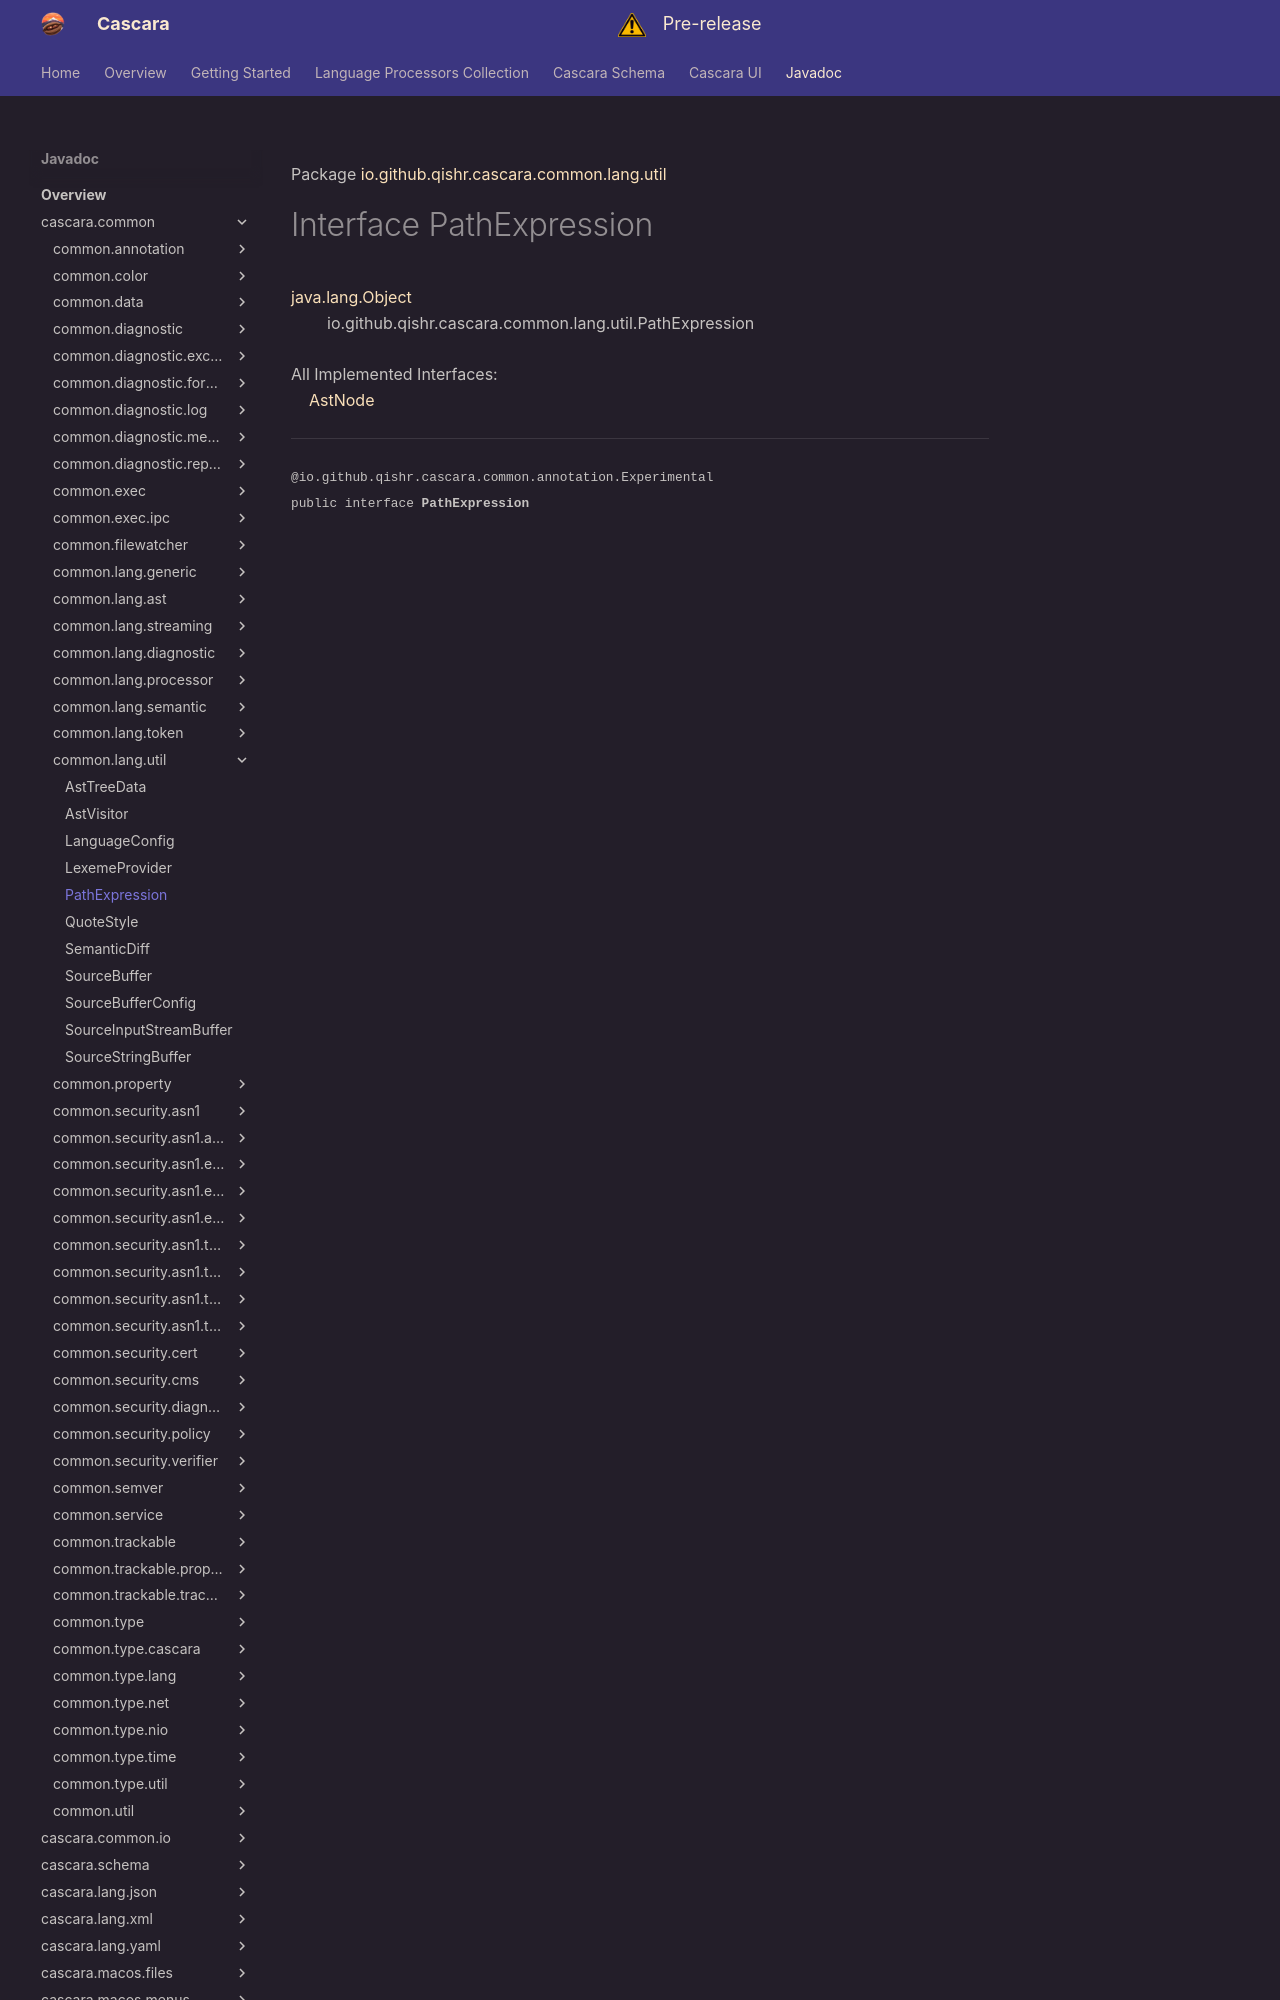

repository: qishr/qishr.github.io · page: javadoc/latest/cascara.common/io/github/qishr/cascara/common/lang/util/PathExpression/index.html · generator: mkdocs

Package [io.github.qishr.cascara.common.lang.util](index.md)

# Interface PathExpression
[java.lang.Object](https://docs.oracle.com/en/java/javase/24/docs/api/java.base/java/lang/Object.html)<br/>
        io.github.qishr.cascara.common.lang.util.PathExpression<br/>
<br/>
All Implemented Interfaces:<br/>
    [AstNode](../../../../../../../io/github/qishr/cascara/common/lang/ast/AstNode.md)


----
